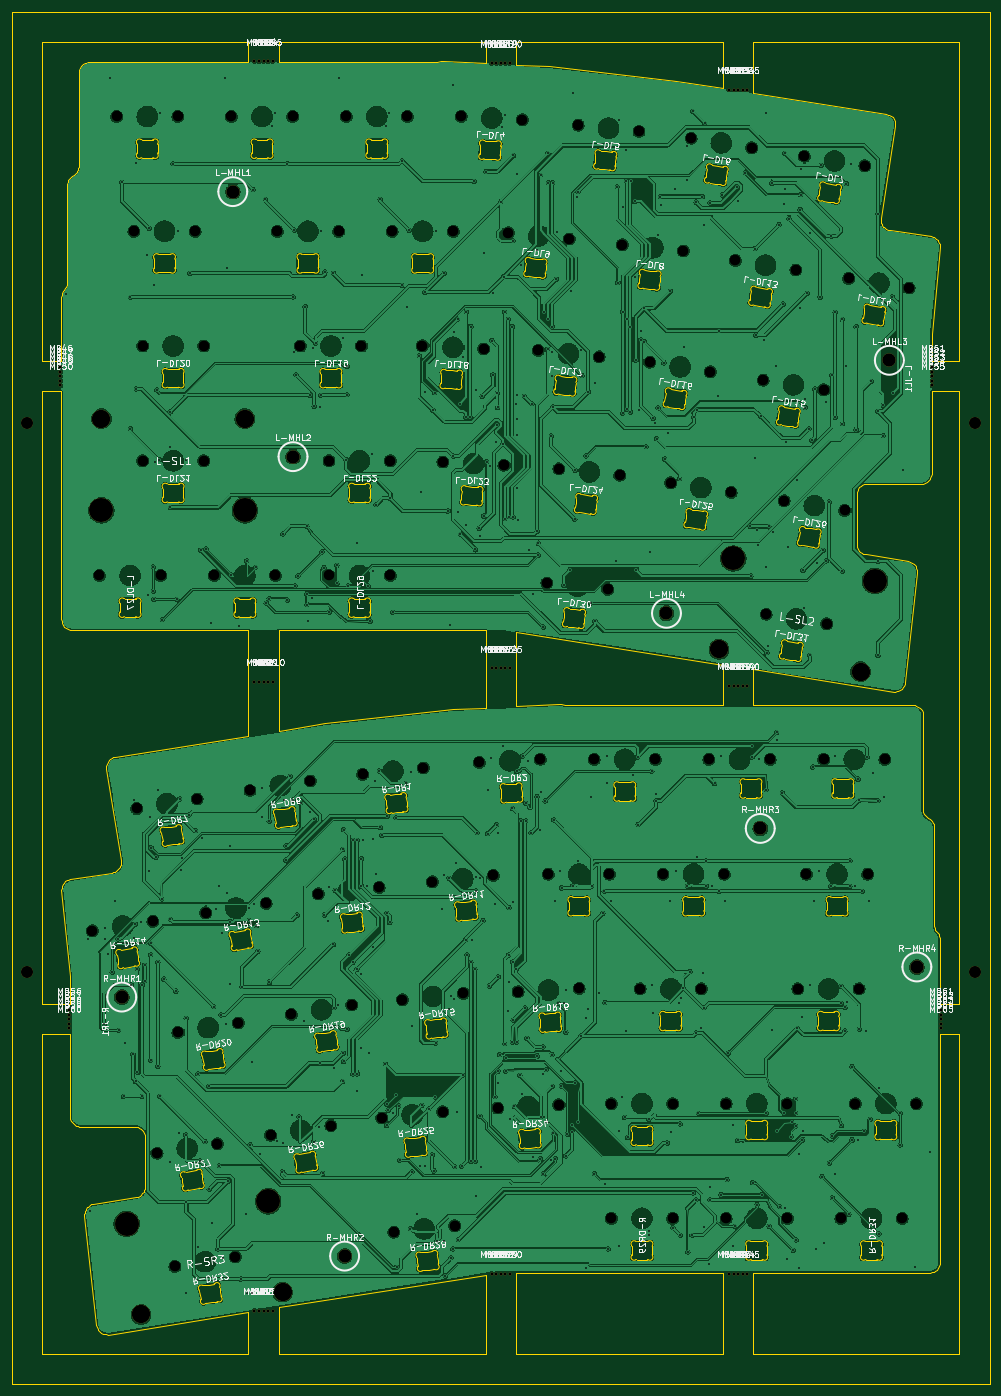
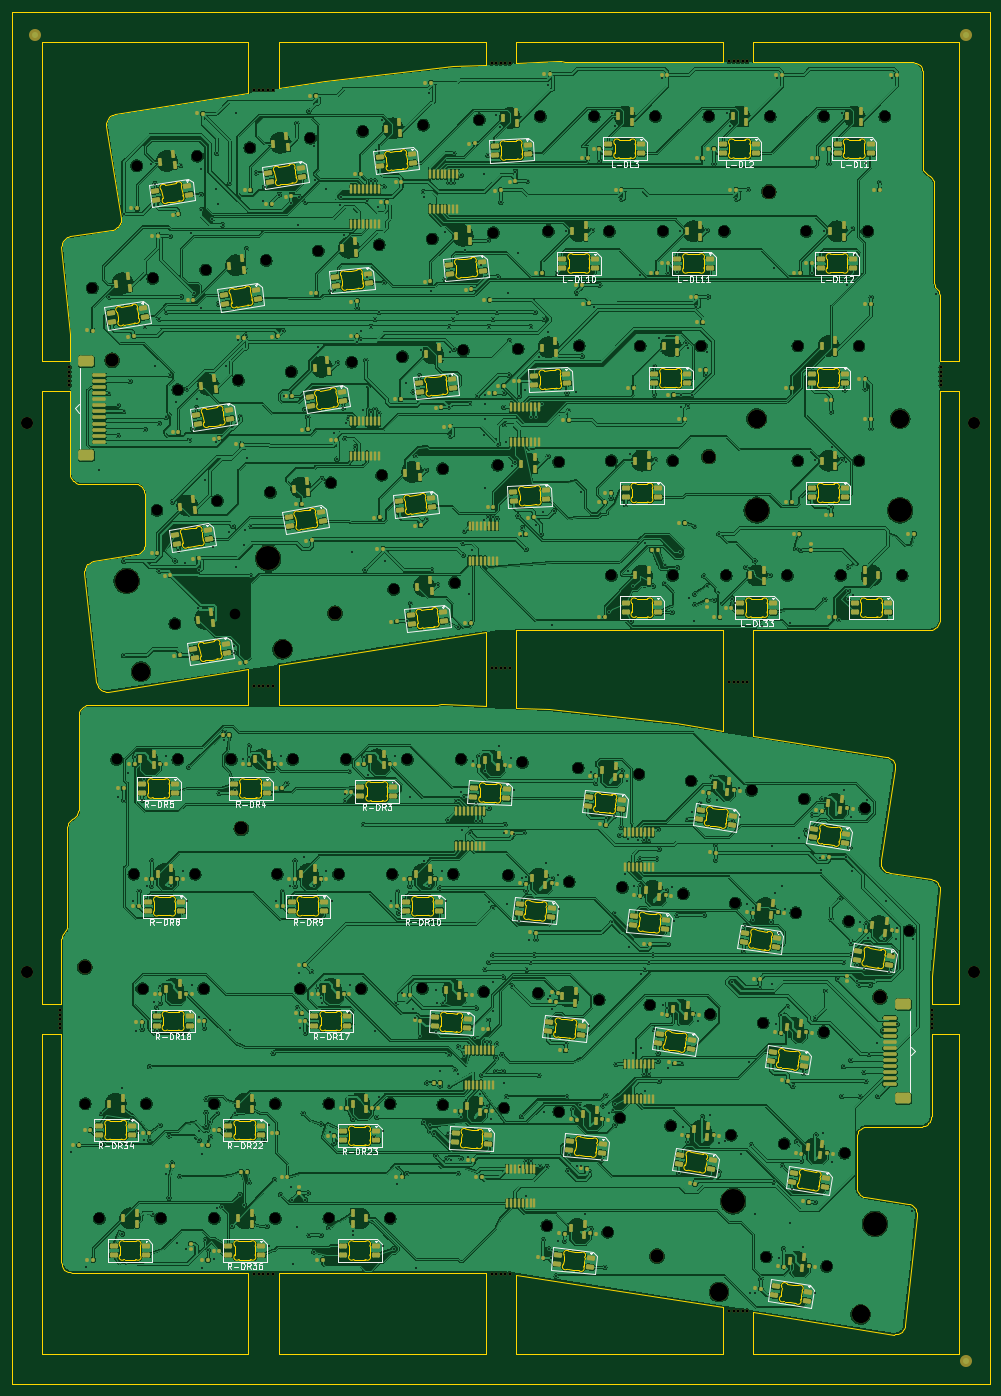
Circuit board: 9 layer files. Board 162.3 x 227.8 mm.
- bottom_copper: Symm60HE-wklarrows-Panel-B_Cu.gbl (1743766 bytes)
- bottom_mask: Symm60HE-wklarrows-Panel-B_Mask.gbs (46594 bytes)
- bottom_silk: Symm60HE-wklarrows-Panel-B_Silkscreen.gbo (121844 bytes)
- outline: Symm60HE-wklarrows-Panel-Edge_Cuts.gm1 (102223 bytes)
- top_copper: Symm60HE-wklarrows-Panel-F_Cu.gtl (1263604 bytes)
- top_mask: Symm60HE-wklarrows-Panel-F_Mask.gts (4454 bytes)
- top_silk: Symm60HE-wklarrows-Panel-F_Silkscreen.gto (265079 bytes)
- drill: Symm60HE-wklarrows-Panel-NPTH.drl (4186 bytes)
- drill: Symm60HE-wklarrows-Panel-PTH.drl (12535 bytes)

=== bottom_copper: Symm60HE-wklarrows-Panel-B_Cu.gbl (1743766 bytes, source omitted) ===
=== bottom_mask: Symm60HE-wklarrows-Panel-B_Mask.gbs (46594 bytes, source omitted) ===
=== bottom_silk: Symm60HE-wklarrows-Panel-B_Silkscreen.gbo (121844 bytes, source omitted) ===
=== outline: Symm60HE-wklarrows-Panel-Edge_Cuts.gm1 (102223 bytes, source omitted) ===
=== top_copper: Symm60HE-wklarrows-Panel-F_Cu.gtl (1263604 bytes, source omitted) ===
=== top_mask: Symm60HE-wklarrows-Panel-F_Mask.gts ===
%TF.GenerationSoftware,KiCad,Pcbnew,10.0.5*%
%TF.CreationDate,2026-10-05T15:11:20-04:00*%
%TF.ProjectId,Symm60HE-wklarrows-Panel,53796d6d-3630-4484-952d-776b6c617272,rev?*%
%TF.SameCoordinates,Original*%
%TF.FileFunction,Soldermask,Top*%
%TF.FilePolarity,Negative*%
%FSLAX46Y46*%
G04 Gerber Fmt 4.6, Leading zero omitted, Abs format (unit mm)*
G04 Created by KiCad (PCBNEW 10.0.5) date 2026-10-05 15:11:20*
%MOMM*%
%LPD*%
G01*
G04 APERTURE LIST*
%ADD10C,0.500000*%
%ADD11C,2.200000*%
%ADD12C,3.048000*%
%ADD13C,3.987800*%
%ADD14C,2.000000*%
G04 APERTURE END LIST*
D10*
%TO.C,MB22*%
X71742700Y-101142440D03*
%TD*%
D11*
%TO.C,R-MHR2*%
X46567400Y-198716400D03*
%TD*%
D10*
%TO.C,MB63*%
X145588250Y-159378900D03*
%TD*%
%TO.C,MB40*%
X113383380Y-104070990D03*
%TD*%
%TO.C,MB51*%
X144159760Y-51162500D03*
%TD*%
%TO.C,MB10*%
X34602020Y-103342940D03*
%TD*%
%TO.C,MB9*%
X33852020Y-103342940D03*
%TD*%
%TO.C,MB15*%
X34602020Y-207791970D03*
%TD*%
%TO.C,MB1*%
X31602020Y-350000D03*
%TD*%
D11*
%TO.C,L-MHL1*%
X28000000Y-22000000D03*
%TD*%
%TO.C,R-MHR4*%
X141567400Y-150716400D03*
%TD*%
D10*
%TO.C,MB5*%
X34602020Y-350000D03*
%TD*%
%TO.C,MB49*%
X-602850Y-53412500D03*
%TD*%
%TO.C,MB48*%
X-602850Y-52662500D03*
%TD*%
%TO.C,MB17*%
X71742700Y-659140D03*
%TD*%
%TO.C,MB16*%
X70992700Y-659140D03*
%TD*%
%TO.C,MB7*%
X32352020Y-103342940D03*
%TD*%
%TO.C,MB13*%
X33102020Y-207791970D03*
%TD*%
%TO.C,MB38*%
X111883380Y-104070990D03*
%TD*%
%TO.C,MB43*%
X111883380Y-201620570D03*
%TD*%
%TO.C,MB54*%
X144159760Y-53412500D03*
%TD*%
%TO.C,MB50*%
X-602850Y-54162500D03*
%TD*%
%TO.C,MB56*%
X825640Y-157878900D03*
%TD*%
%TO.C,MB52*%
X144159760Y-51912500D03*
%TD*%
D11*
%TO.C,L-MHL2*%
X38000000Y-66000000D03*
%TD*%
D12*
%TO.C,R-SR3*%
X36275659Y-204677955D03*
D13*
X33891598Y-189625585D03*
D12*
X12756330Y-208403051D03*
D13*
X10372269Y-193350681D03*
%TD*%
D10*
%TO.C,MB36*%
X110383380Y-104070990D03*
%TD*%
D11*
%TO.C,R-MHR3*%
X115567400Y-127716400D03*
%TD*%
D10*
%TO.C,MB55*%
X144159760Y-54162500D03*
%TD*%
D14*
%TO.C,TH1*%
X-6153000Y-60454140D03*
%TD*%
D10*
%TO.C,MB35*%
X113383380Y-5065300D03*
%TD*%
%TO.C,MB37*%
X111133380Y-104070990D03*
%TD*%
D14*
%TO.C,TH2*%
X151138400Y-60454140D03*
%TD*%
D10*
%TO.C,MB42*%
X111133380Y-201620570D03*
%TD*%
D11*
%TO.C,L-MHL3*%
X137000000Y-50000000D03*
%TD*%
D10*
%TO.C,MB39*%
X112633380Y-104070990D03*
%TD*%
%TO.C,MB64*%
X145588250Y-160128900D03*
%TD*%
%TO.C,MB41*%
X110383380Y-201620570D03*
%TD*%
D11*
%TO.C,L-MHL4*%
X100000000Y-92000000D03*
%TD*%
D10*
%TO.C,MB59*%
X825640Y-160128900D03*
%TD*%
%TO.C,MB25*%
X73992700Y-101142440D03*
%TD*%
D14*
%TO.C,TH3*%
X-6153000Y-151587260D03*
%TD*%
D10*
%TO.C,MB30*%
X73992700Y-201625740D03*
%TD*%
%TO.C,MB24*%
X73242700Y-101142440D03*
%TD*%
%TO.C,MB18*%
X72492700Y-659140D03*
%TD*%
%TO.C,MB27*%
X71742700Y-201625740D03*
%TD*%
D11*
%TO.C,R-MHR1*%
X9567400Y-155716400D03*
%TD*%
D10*
%TO.C,MB60*%
X825640Y-160878900D03*
%TD*%
%TO.C,MB33*%
X111883380Y-5065300D03*
%TD*%
%TO.C,MB6*%
X31602020Y-103342940D03*
%TD*%
%TO.C,MB53*%
X144159760Y-52662500D03*
%TD*%
%TO.C,MB62*%
X145588250Y-158628900D03*
%TD*%
%TO.C,MB44*%
X112633380Y-201620570D03*
%TD*%
%TO.C,MB46*%
X-602850Y-51162500D03*
%TD*%
%TO.C,MB8*%
X33102020Y-103342940D03*
%TD*%
%TO.C,MB14*%
X33852020Y-207791970D03*
%TD*%
D12*
%TO.C,L-SL1*%
X6190750Y-59690000D03*
D13*
X6190750Y-74930000D03*
D12*
X30003250Y-59690000D03*
D13*
X30003250Y-74930000D03*
%TD*%
D14*
%TO.C,TH4*%
X151138400Y-151587260D03*
%TD*%
D10*
%TO.C,MB31*%
X110383380Y-5065300D03*
%TD*%
%TO.C,MB2*%
X32352020Y-350000D03*
%TD*%
%TO.C,MB34*%
X112633380Y-5065300D03*
%TD*%
%TO.C,MB11*%
X31602020Y-207791970D03*
%TD*%
%TO.C,MB21*%
X70992700Y-101142440D03*
%TD*%
%TO.C,MB61*%
X145588250Y-157878900D03*
%TD*%
%TO.C,MB4*%
X33852020Y-350000D03*
%TD*%
%TO.C,MB3*%
X33102020Y-350000D03*
%TD*%
%TO.C,MB19*%
X73242700Y-659140D03*
%TD*%
%TO.C,MB26*%
X70992700Y-201625740D03*
%TD*%
%TO.C,MB47*%
X-602850Y-51912500D03*
%TD*%
%TO.C,MB32*%
X111133380Y-5065300D03*
%TD*%
%TO.C,MB28*%
X72492700Y-201625740D03*
%TD*%
%TO.C,MB45*%
X113383380Y-201620570D03*
%TD*%
%TO.C,MB23*%
X72492700Y-101142440D03*
%TD*%
%TO.C,MB65*%
X145588250Y-160878900D03*
%TD*%
%TO.C,MB20*%
X73992700Y-659140D03*
%TD*%
%TO.C,MB58*%
X825640Y-159378900D03*
%TD*%
%TO.C,MB12*%
X32352020Y-207791970D03*
%TD*%
D12*
%TO.C,L-SL2*%
X132228970Y-101686551D03*
D13*
X134613031Y-86634181D03*
D12*
X108709641Y-97961455D03*
D13*
X111093702Y-82909085D03*
%TD*%
D10*
%TO.C,MB57*%
X825640Y-158628900D03*
%TD*%
%TO.C,MB29*%
X73242700Y-201625740D03*
%TD*%
M02*

=== top_silk: Symm60HE-wklarrows-Panel-F_Silkscreen.gto (265079 bytes, source omitted) ===
=== drill: Symm60HE-wklarrows-Panel-NPTH.drl ===
M48
; DRILL file KiCad 10.0.5 date 2026-10-05T15:11:20
; FORMAT={-:-/ absolute / metric / decimal}
; #@! TF.CreationDate,2026-10-05T15:11:20-04:00
; #@! TF.GenerationSoftware,Kicad,Pcbnew,10.0.5
; #@! TF.FileFunction,NonPlated,1,2,NPTH
FMAT,2
METRIC
; #@! TA.AperFunction,NonPlated,NPTH,ComponentDrill
T1C0.500
; #@! TA.AperFunction,NonPlated,NPTH,ComponentDrill
T2C1.750
; #@! TA.AperFunction,NonPlated,NPTH,ComponentDrill
T3C2.000
; #@! TA.AperFunction,NonPlated,NPTH,ComponentDrill
T4C2.200
; #@! TA.AperFunction,NonPlated,NPTH,ComponentDrill
T5C3.048
; #@! TA.AperFunction,NonPlated,NPTH,ComponentDrill
T6C3.988
%
G90
G05
T1
X-0.603Y-51.162
X-0.603Y-51.912
X-0.603Y-52.662
X-0.603Y-53.412
X-0.603Y-54.162
X0.826Y-157.879
X0.826Y-158.629
X0.826Y-159.379
X0.826Y-160.129
X0.826Y-160.879
X31.602Y-0.35
X31.602Y-103.343
X31.602Y-207.792
X32.352Y-0.35
X32.352Y-103.343
X32.352Y-207.792
X33.102Y-0.35
X33.102Y-103.343
X33.102Y-207.792
X33.852Y-0.35
X33.852Y-103.343
X33.852Y-207.792
X34.602Y-0.35
X34.602Y-103.343
X34.602Y-207.792
X70.993Y-0.659
X70.993Y-101.142
X70.993Y-201.626
X71.743Y-0.659
X71.743Y-101.142
X71.743Y-201.626
X72.493Y-0.659
X72.493Y-101.142
X72.493Y-201.626
X73.243Y-0.659
X73.243Y-101.142
X73.243Y-201.626
X73.993Y-0.659
X73.993Y-101.142
X73.993Y-201.626
X110.383Y-5.065
X110.383Y-104.071
X110.383Y-201.621
X111.133Y-5.065
X111.133Y-104.071
X111.133Y-201.621
X111.883Y-5.065
X111.883Y-104.071
X111.883Y-201.621
X112.633Y-5.065
X112.633Y-104.071
X112.633Y-201.621
X113.383Y-5.065
X113.383Y-104.071
X113.383Y-201.621
X144.16Y-51.162
X144.16Y-51.912
X144.16Y-52.662
X144.16Y-53.412
X144.16Y-54.162
X145.588Y-157.879
X145.588Y-158.629
X145.588Y-159.379
X145.588Y-160.129
X145.588Y-160.879
T2
X4.7Y-144.712
X5.873Y-85.725
X8.73Y-9.525
X11.588Y-28.575
X12.056Y-124.412
X13.017Y-47.625
X13.017Y-66.675
X14.735Y-143.122
X15.425Y-181.622
X16.033Y-85.725
X18.406Y-200.436
X18.89Y-9.525
X18.899Y-161.586
X21.748Y-28.575
X22.091Y-122.823
X23.177Y-47.625
X23.177Y-66.675
X23.509Y-141.724
X24.923Y-85.725
X25.46Y-180.033
X27.78Y-9.525
X28.441Y-198.847
X28.934Y-159.997
X30.86Y-121.421
X33.544Y-140.135
X34.264Y-178.637
X35.083Y-85.725
X35.4Y-28.575
X37.702Y-158.609
X37.94Y-9.525
X39.211Y-47.625
X40.895Y-119.831
X42.193Y-138.564
X43.973Y-66.675
X43.973Y-85.725
X44.298Y-177.048
X45.56Y-28.575
X46.83Y-9.525
X47.737Y-157.02
X49.371Y-47.625
X49.544Y-118.725
X52.297Y-137.502
X52.735Y-175.785
X54.133Y-66.675
X54.133Y-85.725
X54.451Y-28.576
X54.727Y-194.73
X56.174Y-156.142
X56.99Y-9.525
X59.481Y-47.57
X59.648Y-117.663
X61.136Y-136.579
X62.839Y-174.723
X62.876Y-66.883
X64.611Y-28.576
X64.831Y-193.668
X65.922Y-9.502
X66.278Y-155.08
X68.919Y-116.75
X69.627Y-48.102
X71.24Y-135.517
X71.964Y-174.132
X73.022Y-67.414
X73.746Y-28.801
X75.357Y-154.82
X76.068Y-10.034
X78.707Y-48.364
X79.065Y-116.219
X80.155Y-86.952
X80.375Y-135.291
X82.11Y-173.601
X82.146Y-68.006
X83.85Y-29.863
X85.337Y-10.947
X85.503Y-154.288
X87.995Y-116.241
X88.811Y-49.426
X90.259Y-88.014
X90.535Y-135.291
X90.852Y-173.391
X90.852Y-192.441
X92.251Y-69.068
X92.688Y-30.784
X95.442Y-12.009
X95.614Y-154.341
X97.249Y-50.302
X98.155Y-116.241
X99.425Y-135.291
X100.687Y-70.333
X101.012Y-173.391
X101.012Y-192.441
X102.792Y-31.846
X104.091Y-13.114
X105.774Y-154.341
X107.045Y-116.241
X107.284Y-51.891
X109.585Y-135.291
X109.902Y-173.391
X109.902Y-192.441
X110.722Y-71.922
X111.44Y-33.417
X114.126Y-14.703
X116.053Y-53.281
X116.545Y-92.13
X117.205Y-116.241
X119.527Y-73.316
X120.062Y-173.391
X120.062Y-192.441
X121.474Y-35.007
X121.808Y-154.341
X122.894Y-16.107
X123.237Y-135.291
X126.088Y-54.87
X126.095Y-116.241
X126.579Y-93.72
X128.952Y-192.441
X129.561Y-74.906
X130.252Y-36.407
X131.333Y-173.391
X131.968Y-154.341
X132.929Y-17.696
X133.397Y-135.291
X136.255Y-116.241
X139.112Y-192.441
X140.287Y-37.996
X141.493Y-173.391
T3
X-6.153Y-60.454
X-6.153Y-151.587
X151.138Y-60.454
X151.138Y-151.587
T4
X9.567Y-155.716
X28.0Y-22.0
X38.0Y-66.0
X46.567Y-198.716
X100.0Y-92.0
X115.567Y-127.716
X137.0Y-50.0
X141.567Y-150.716
T5
X6.191Y-59.69
X12.756Y-208.403
X30.003Y-59.69
X36.276Y-204.678
X108.71Y-97.961
X132.229Y-101.687
T6
X6.191Y-74.93
X10.372Y-193.351
X30.003Y-74.93
X33.892Y-189.626
X111.094Y-82.909
X134.613Y-86.634
M30

=== drill: Symm60HE-wklarrows-Panel-PTH.drl (12535 bytes, source omitted) ===
